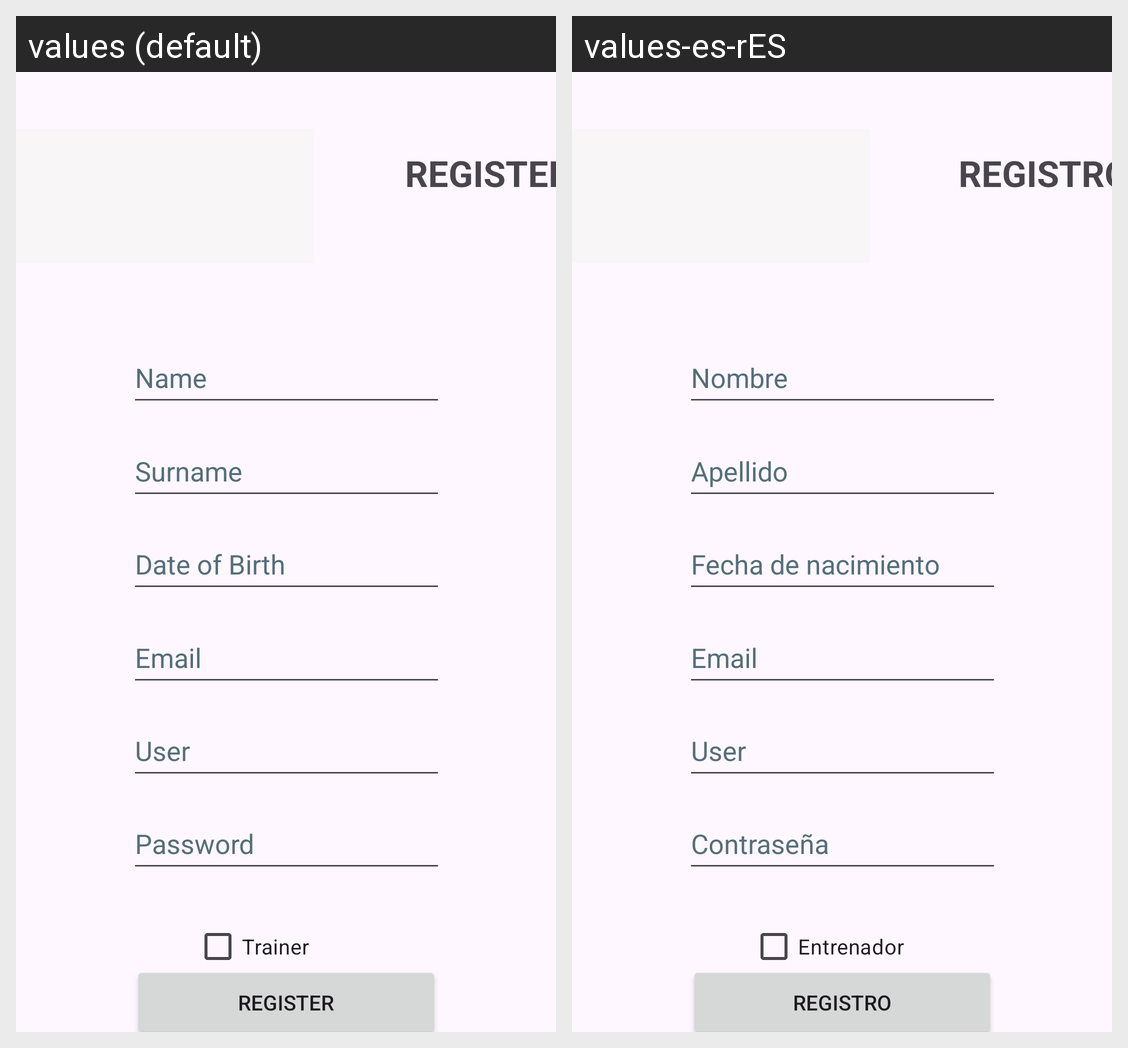

Here is an Android app screen in its default locale and in the app's own translations. Write out the translated-string differences for the strings that appear on this screen.
Android screen res/layout/activity_register.xml rendered under 2 locales, left to right: values (default), values-es-rES. Device: Nexus 5 (rendered at 1080×1920; each locale shown at half size, 540×960, under a caption strip naming it); theme Theme.GymInnXML.
Strings drawn on this screen, with the default value and each locale's value (text and hints the layout hard-codes, and strings that could not be matched under every locale, appear in the picture but are not listed):

EditTextUserRegister
  values: User
  values-es-rES: User

EditTextSurnameRegister
  values: Surname
  values-es-rES: Apellido

EditTextBirthDayRegister
  values: Date of Birth
  values-es-rES: Fecha de nacimiento 

EditTextEmailRegister
  values: Email
  values-es-rES: Email

EditTextPasswordRegister
  values: Password
  values-es-rES: Contraseña

EditTextNameRegister
  values: Name
  values-es-rES: Nombre

RegisterTitle
  values: REGISTER
  values-es-rES: REGISTRO

RegisterButton
  values: Register
  values-es-rES: Registro

checkboxTrainerRegister
  values: Trainer
  values-es-rES: Entrenador
